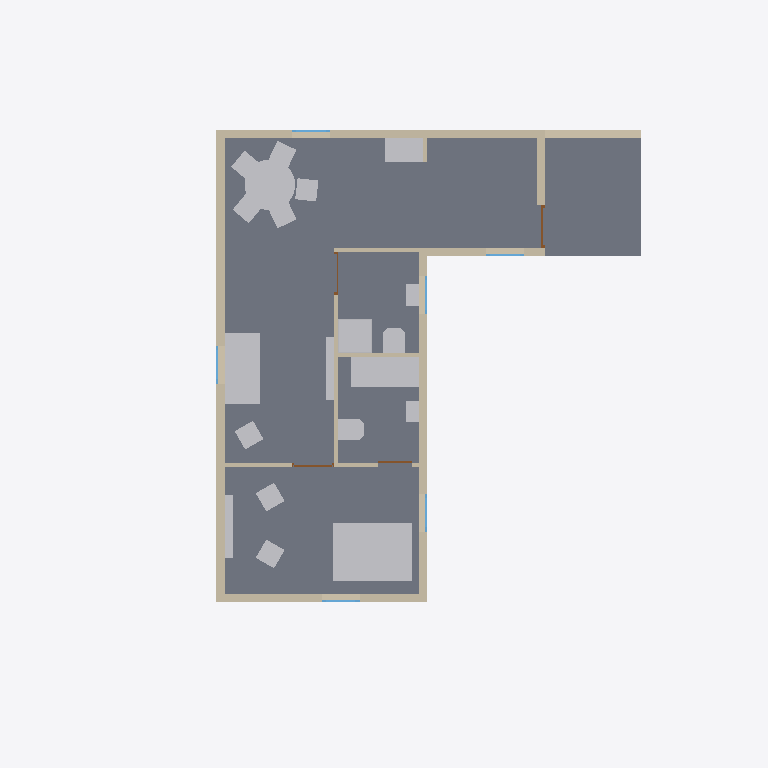
Plan cut of the same IFC building model at storey 'My Storey' (level 0.00 m, cut at 1.40 m), seen from above with north up, elements coloured by IFC class: 15 other elements (light grey), 12 walls (beige), 6 windows (light blue), 4 doors (brown), 2 slabs (grey). Cut surfaces are drawn darker.
Extent 14.7 m × 16.9 m × 6.4 m (x, y, z). Storeys (1): My Storey at 0.00 m. Elements (56): 12 IfcBeam, 12 IfcWall, 8 IfcFurniture, 6 IfcSanitaryTerminal, 6 IfcSlab, 6 IfcWindow, 4 IfcDoor, 1 IfcBuildingElementProxy, 1 IfcGeographicElement.

HEADER;
FILE_DESCRIPTION(('ViewDefinition[DesignTransferView]'),'2;1');
FILE_NAME('BLENDERBIM_101_CASA.ifc','2022-12-29T13:33:44-06:00',(''),(''),'IfcOpenShell v0.7.0-cdde5366','BlenderBIM [number]','');
FILE_SCHEMA(('IFC4'));
ENDSEC;
DATA;
#1=IFCPROJECT('3XoWv$E5PAHvWWjZC$q1xQ',$,'My Project',$,$,$,$,(#14,#21),#9);
#26=IFCSITE('1MDlc9N2z5pwlHNdOBgciD',$,'My Site',$,$,#49,$,$,$,$,$,$,$,$);
#32=IFCBUILDING('1RznRtrh98Dg_GiWC9ttnJ',$,'My Building',$,$,#55,$,$,$,$,$,$);
#38=IFCBUILDINGSTOREY('1cfOyZFJDFbBqo8yxG7wtc',$,'My Storey',$,$,#61,$,$,$,$);
#2987=IFCSLAB('1cxJNjrz59QhGWqKWw0W$7',$,'Slab',$,$,#4146,#3001,$,.NOTDEFINED.);
#3070=IFCSLAB('2fsw$eHOv0_uKM2mcpYwi4',$,'Slab',$,$,#19233,#3084,$,.NOTDEFINED.);
#9477=IFCFURNITURE('2CsWaYLxrDv8qOcg09MNsD',$,'Furniture',$,$,#26602,#9504,$,.NOTDEFINED.);
#1356=IFCWALL('3afGEGbBfB3x$q0oSGUmk7',$,'Wall',$,$,#1644,#1362,$,.NOTDEFINED.);
#11261=IFCFURNITURE('2dtrq3VHP2yQ6Oy5TNvEnl',$,'Furniture',$,$,#27212,#11288,$,.NOTDEFINED.);
#1117=IFCWALL('3D_uAANh54kxO5MQaHoK8N',$,'Wall',$,$,#1412,#1123,$,.NOTDEFINED.);
#1457=IFCWALL('2LXDkyydrB9f19ro_6D9s1',$,'Wall',$,$,#1468,#1463,$,.NOTDEFINED.);
#10215=IFCFURNITURE('1KuD0UCWvD2ABzkWPptYmm',$,'Furniture',$,$,#27113,#10242,$,.NOTDEFINED.);
#8465=IFCSANITARYTERMINAL('0hpHQkyob9U9xXK8XVU0ve',$,'SanitaryTerminal',$,$,#26524,#8492,$,.NOTDEFINED.);
#1064=IFCWALL('3sXmHF5gX5dxZ5q$BVyIae',$,'Wall',$,$,#1676,#1072,$,.NOTDEFINED.);
#8039=IFCSANITARYTERMINAL('1sDA24u2rAGhMRabSIB17W',$,'SanitaryTerminal',$,$,#26377,#8066,$,.NOTDEFINED.);
#11869=IFCBUILDINGELEMENTPROXY('2dIuIgt1bCMQ$8coJgg9iB',$,'BuildingElementProxy',$,$,#26567,#11896,'Stove',.NOTDEFINED.);
#1182=IFCWALL('3dKBMuQNz3Kg6v1KvGsF51',$,'Wall',$,$,#1553,#1188,$,.NOTDEFINED.);
#3743=IFCWALL('1bxSg1_79AswakhEGBvD6i',$,'Wall',$,$,#19378,#3749,$,.NOTDEFINED.);
#1716=IFCWALL('2dSnIuOrTEcusv$esuLZbS',$,'Wall',$,$,#1727,#1722,$,.NOTDEFINED.);
#1225=IFCWALL('3FHOQFl8X0ivq07EsyHzkl',$,'Wall',$,$,#1585,#1231,$,.NOTDEFINED.);
#8850=IFCSANITARYTERMINAL('1YXZrPCCTCZReeL3f$GxfA',$,'SanitaryTerminal',$,$,#26472,#8876,$,.NOTDEFINED.);
#8081=IFCSANITARYTERMINAL('2a3Bx1Uw1FvOQAxaYkEtmY',$,'SanitaryTerminal',$,$,#26420,#8108,$,.NOTDEFINED.);
#9519=IFCFURNITURE('1Mpnb9ClPEU8ZXlHqSLoC4',$,'Furniture',$,$,#26807,#9546,$,.NOTDEFINED.);
#10257=IFCFURNITURE('3mfT9DWi9AI89XIE$Ztydv',$,'Furniture',$,$,#26850,#10283,$,.NOTDEFINED.);
#1792=IFCWALL('19FiSxg9r5Aw8L29JIdLV7',$,'Wall',$,$,#1865,#1798,$,.NOTDEFINED.);
#9435=IFCFURNITURE('2437yWF1D8su$4jQJl9_Jw',$,'Furniture',$,$,#26655,#9462,$,.NOTDEFINED.);
#10174=IFCFURNITURE('1mm0UF4MvDC8jKUA2oSIoc',$,'Furniture',$,$,#26731,#10200,$,.NOTDEFINED.);
#10884=IFCFURNITURE('2abt9otCn2zB$jUi3icsZp',$,'Furniture',$,$,#26893,#10911,$,.NOTDEFINED.);
#1677=IFCWALL('0Q$RMcMvfFOQBAi13qxtzm',$,'Wall',$,$,#1689,#1684,$,.NOTDEFINED.);
#1866=IFCWALL('0d_H2c9BL5TupTw5v6wVdu',$,'Wall',$,$,#1877,#1872,$,.NOTDEFINED.);
#8898=IFCSANITARYTERMINAL('1W2r4d81P6seIZx6E83kKv',$,'SanitaryTerminal',$,$,#27039,#8924,$,.NOTDEFINED.);
#8130=IFCSANITARYTERMINAL('2KqLd5yFD30f4TteEncJ6j',$,'SanitaryTerminal',$,$,#26965,#8157,$,.NOTDEFINED.);
#2013=IFCDOOR('0ZjOaT3n9E_A2I_bF1KIHE',$,'Door',$,$,#26137,#2042,$,$,$,.NOTDEFINED.,$,$);
#11911=IFCWALL('2_YHpP555EGegis9Nekhgx',$,'Wall',$,$,#19348,#11917,$,.NOTDEFINED.);
#2132=IFCDOOR('3xeTrGbnfE$e5g777DtDtR',$,'Door',$,$,#26297,#2160,$,$,$,.NOTDEFINED.,$,$);
#2310=IFCWINDOW('3iDadjHCbE7Qyrpp6242nJ',$,'Window',$,$,#25585,#2338,$,$,$,.NOTDEFINED.,$,$);
#2369=IFCWINDOW('3slUJPWwD3heXKGKeNhe2i',$,'Window',$,$,#25677,#2397,$,$,$,.NOTDEFINED.,$,$);
#2428=IFCWINDOW('1lV0dlCELDdxL20ZtuN1oD',$,'Window',$,$,#25769,#2456,$,$,$,.NOTDEFINED.,$,$);
#2487=IFCWINDOW('0WRbkJDun14ea7W0Dst3EY',$,'Window',$,$,#25861,#2515,'W01',$,$,.NOTDEFINED.,$,$);
#2546=IFCWINDOW('1quQ98x398Kw$AQLsRvJqG',$,'Window',$,$,#25953,#2574,$,$,$,.NOTDEFINED.,$,$);
#2605=IFCWINDOW('2_37AImOr8cP8ZNrwKS9Se',$,'Window',$,$,#26045,#2633,$,$,$,.NOTDEFINED.,$,$);
#8567=IFCDOOR('0MK6dz36fEkO8_JxeME30_',$,'Door',$,$,#27181,#8594,$,$,$,.NOTDEFINED.,$,$);
#2073=IFCDOOR('3R$Ei8FIn7kOU$v0Cq9Xcs',$,'Door',$,$,#26217,#2101,'D01',$,$,.NOTDEFINED.,$,$);
ENDSEC;